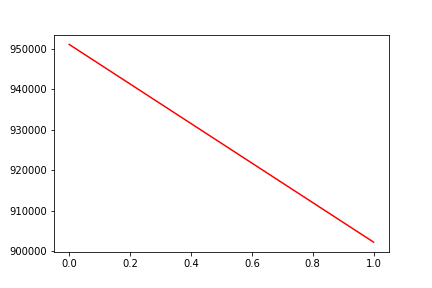

The table this chart was drawn from, first rows:
, date, assets
0, 0, 951019
1, 20160415, 902226
